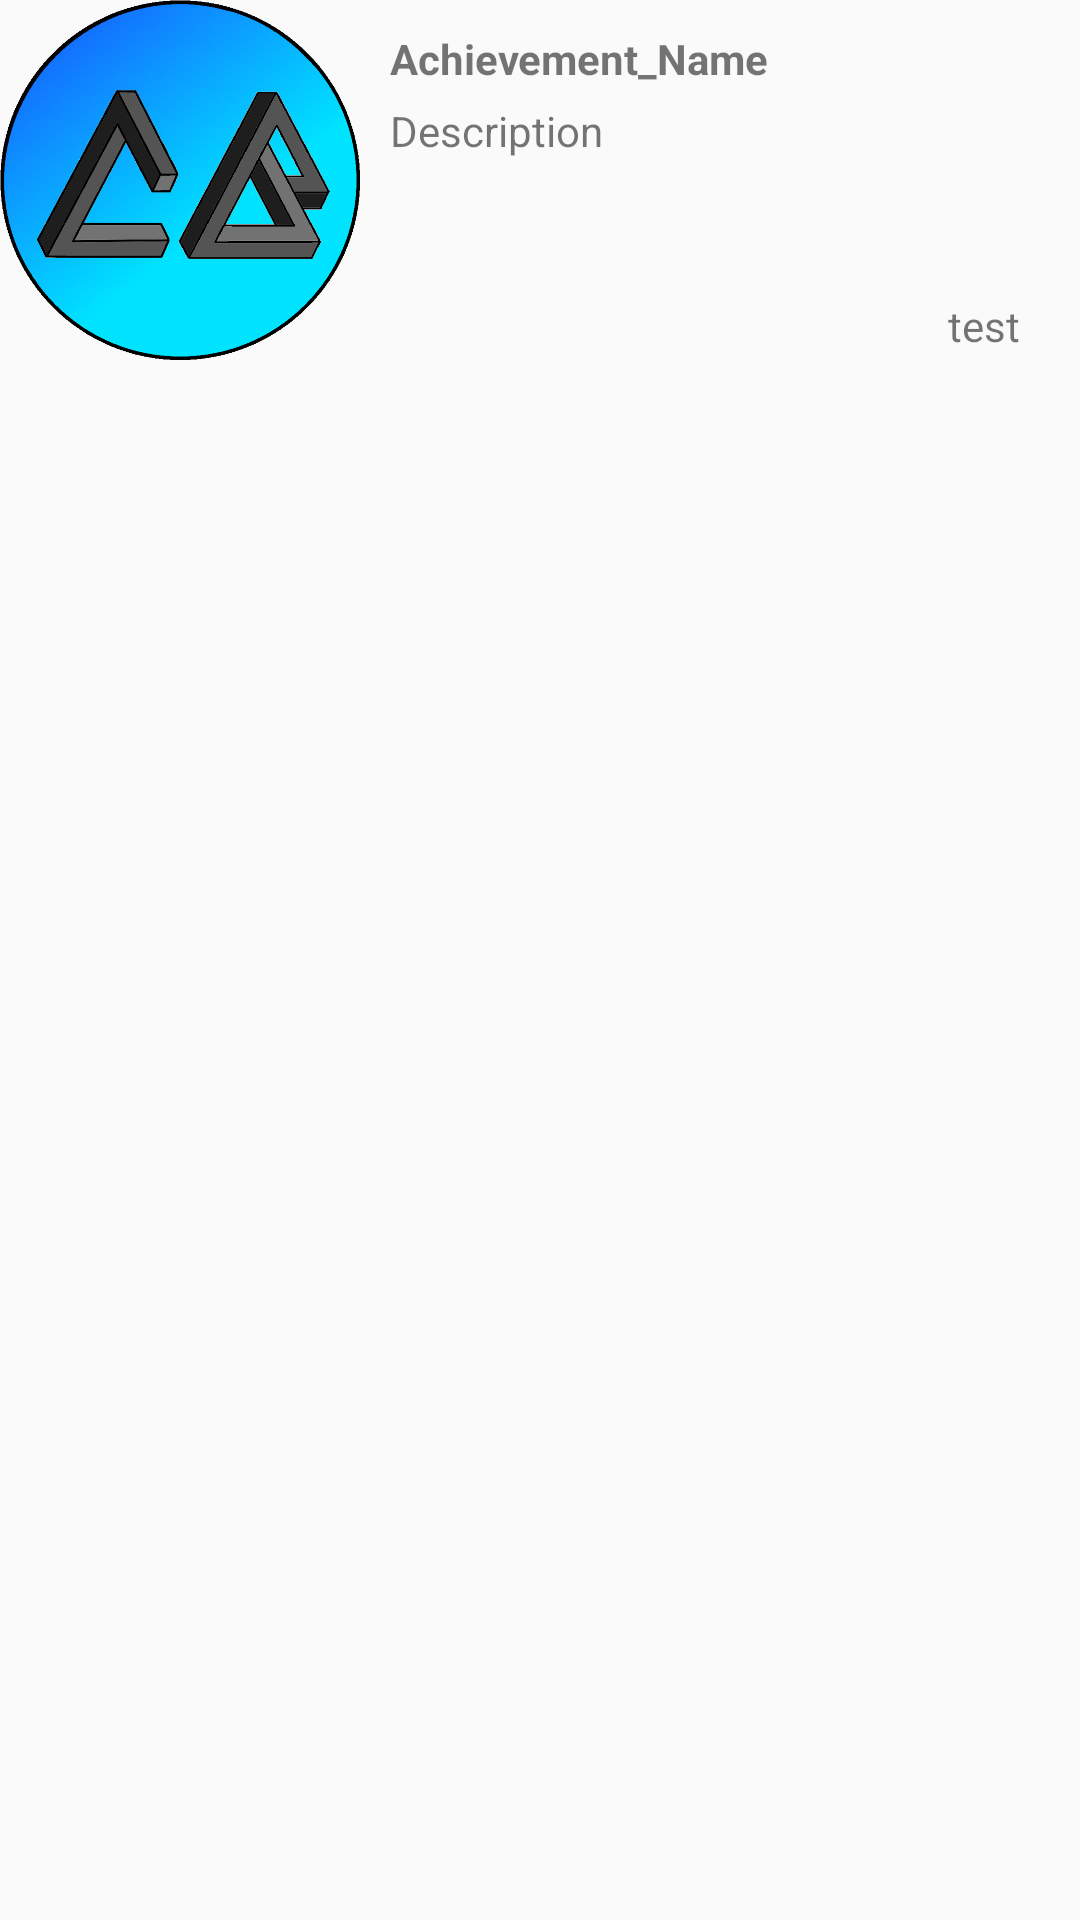

Reconstruct the res/layout file that produces this screen, plus the resources it refers to.
<!-- AndroidManifest.xml: application theme AppTheme -->
<!-- res/layout/component_achievment.xml -->
<?xml version="1.0" encoding="utf-8"?>
<LinearLayout xmlns:android="http://schemas.android.com/apk/res/android"
    android:layout_width="match_parent"
    android:layout_height="wrap_content"
    android:orientation="horizontal">

    <LinearLayout
        android:layout_width="wrap_content"
        android:layout_height="wrap_content">

        <ImageView
            android:layout_width="120dp"
            android:layout_height="120dp"
            android:layout_gravity="center_vertical"
            android:src="@drawable/ic_launcher" />
    </LinearLayout>

    <LinearLayout
        android:layout_width="fill_parent"
        android:layout_height="fill_parent"
        android:orientation="vertical"
        android:padding="10dp">

        <TextView
            android:id="@+id/name"
            android:layout_width="wrap_content"
            android:layout_height="wrap_content"
            android:text="Achievement_Name"
            android:textStyle="bold" />

        <TextView
            android:id="@+id/description"
            android:layout_width="wrap_content"
            android:layout_height="60dp"
            android:text="Description"
            android:layout_marginTop="5dp"
            />

        <TextView
            android:id="@+id/completions"
            android:layout_width="wrap_content"
            android:layout_height="wrap_content"
            android:text="test"
            android:layout_marginTop="5dp"
            android:layout_marginRight="10dp"
            android:maxHeight="130dp"
            android:layout_gravity="right"/>
    </LinearLayout>

</LinearLayout>
<!-- resources referenced by this layout -->
<resources>
  <!-- drawable ic_launcher: png bitmap (drawable, 24698 bytes) -->
  <style name="AppTheme" parent="Base.Theme.AppCompat.Light.DarkActionBar">
          
          <item name="colorPrimary">@color/colorPrimary</item>
          <item name="colorPrimaryDark">@color/colorPrimaryDark</item>
          <item name="colorAccent">@color/colorAccent</item>
      </style>
  <color name="colorPrimary">#1472FF</color>
  <color name="colorPrimaryDark">#1346FF</color>
  <color name="colorAccent">#4597EA</color>
</resources>
